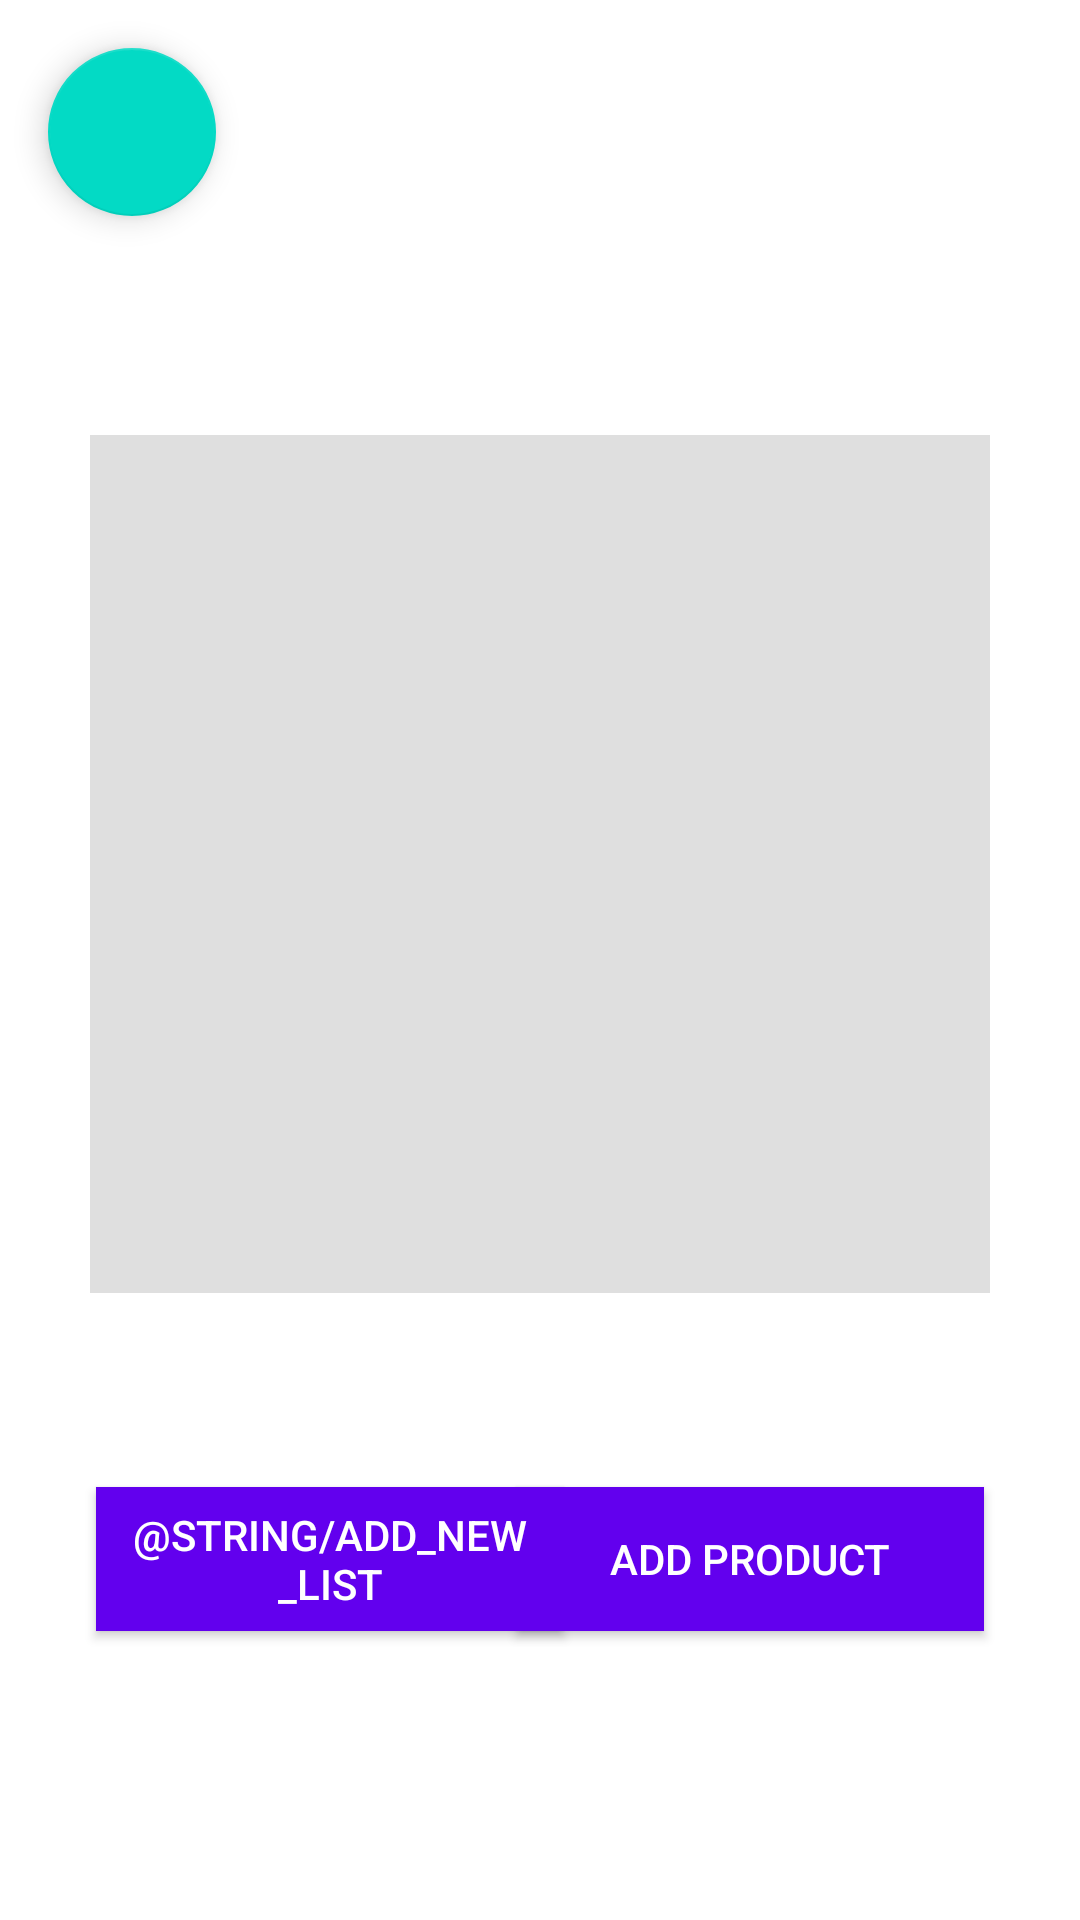

Reconstruct the res/layout file that produces this screen, plus the resources it refers to.
<!-- AndroidManifest.xml: application theme AppTheme -->
<!-- res/layout/activity_list.xml -->
<?xml version="1.0" encoding="utf-8"?>
<androidx.constraintlayout.widget.ConstraintLayout xmlns:android="http://schemas.android.com/apk/res/android"
    xmlns:app="http://schemas.android.com/apk/res-auto"
    xmlns:tools="http://schemas.android.com/tools"
    android:layout_width="match_parent"
    android:layout_height="match_parent"
    android:background="#FFFFFF"
    tools:context=".activities.list.ListActivity">



    <androidx.recyclerview.widget.RecyclerView
        android:id="@+id/productListView"
        tools:listitem="@layout/list_data"
        tools:itemCount="2"
        app:layout_constraintBottom_toTopOf="@+id/shoppingListsView"
        app:layout_constraintEnd_toEndOf="parent"
        app:layout_constraintStart_toStartOf="parent"
        app:layout_constraintTop_toTopOf="parent"

        android:layout_width="300dp"
        android:layout_height="286dp"
        android:layout_marginTop="32dp"
        android:layout_marginBottom="64dp"
        android:background="#488F8F8F"/>



    <Button
        android:id="@+id/goToProductActivity"
        android:layout_width="156dp"
        android:layout_height="48dp"
        android:layout_marginEnd="32dp"
        android:layout_marginRight="32dp"
        android:background="@color/colorPrimary"
        android:text="@string/add_product"
        android:textColor="#FFFFFF"
        app:layout_constraintBottom_toTopOf="@+id/shoppingListsView"
        app:layout_constraintEnd_toEndOf="parent"
        app:layout_constraintTop_toBottomOf="@+id/productListView" />

    <androidx.recyclerview.widget.RecyclerView
        android:id="@+id/shoppingListsView"
        tools:listitem="@layout/list_data"
        tools:itemCount="2"
        android:layout_width="300dp"
        android:layout_height="0dp"
        android:layout_marginBottom="32dp"
        android:background="#478F8F8F"
        app:layout_constraintBottom_toBottomOf="parent"
        app:layout_constraintEnd_toEndOf="parent"
        app:layout_constraintStart_toStartOf="parent" />

    <com.google.android.material.floatingactionbutton.FloatingActionButton
        android:id="@+id/goToMainButton"
        android:layout_width="wrap_content"
        android:layout_height="wrap_content"
        android:layout_marginStart="16dp"
        android:layout_marginLeft="16dp"
        android:layout_marginTop="16dp"
        android:clickable="true"
        android:focusable="true"
        app:layout_constraintStart_toStartOf="parent"
        app:layout_constraintTop_toTopOf="parent"
        app:srcCompat="@drawable/ic_baseline_arrow_back_24" />

    <Button
        android:id="@+id/button"
        android:layout_width="156dp"
        android:layout_height="48dp"
        android:layout_marginStart="32dp"
        android:layout_marginLeft="32dp"
        android:background="@color/colorPrimary"
        android:text="@string/add_new_list"
        android:textColor="#FFFFFF"
        app:layout_constraintBottom_toTopOf="@+id/shoppingListsView"
        app:layout_constraintStart_toStartOf="parent"
        app:layout_constraintTop_toBottomOf="@+id/productListView" />
</androidx.constraintlayout.widget.ConstraintLayout>
<!-- res/layout/list_data.xml (included above) -->
<?xml version="1.0" encoding="utf-8"?>
<LinearLayout xmlns:android="http://schemas.android.com/apk/res/android"
    xmlns:tools="http://schemas.android.com/tools"
    android:layout_width="match_parent"
    android:layout_height="wrap_content"
    android:orientation="horizontal"
    android:paddingBottom="10dp"
    android:state_focused="true"
    android:state_pressed="true"
    android:state_selected="true"
    android:weightSum="5"
    android:baselineAligned="false">


    <LinearLayout
        android:layout_width="0dp"
        android:layout_height="wrap_content"
        android:layout_weight="1"
        android:orientation="vertical">

        <TextView
            android:id="@+id/listId_text"
            android:layout_width="match_parent"
            android:layout_height="wrap_content"
            tools:text="ID"

            />


    </LinearLayout>

    <LinearLayout
        android:layout_width="0dp"
        android:layout_height="wrap_content"
        android:layout_weight="4"
        android:orientation="vertical">

        <TextView
            android:id="@+id/listName_text"
            android:layout_width="match_parent"
            android:layout_height="wrap_content"
            tools:text="List name" />

    </LinearLayout>
</LinearLayout>
<!-- resources referenced by this layout -->
<resources>
  <string name="add_product">Add product</string>
  <style name="AppTheme" parent="Theme.AppCompat.Light.DarkActionBar">
          
          <item name="colorPrimary">@color/colorPrimary</item>
          <item name="colorPrimaryDark">@color/colorPrimaryDark</item>
          <item name="colorAccent">@color/colorAccent</item>
      </style>
  <!-- not gathered from this repository: default colours our renderer supplied (Android Studio template values) -->
  <color name="colorPrimary">#FF6200EE</color>
  <color name="colorPrimaryDark">#FF3700B3</color>
  <color name="colorAccent">#FF03DAC5</color>
</resources>
